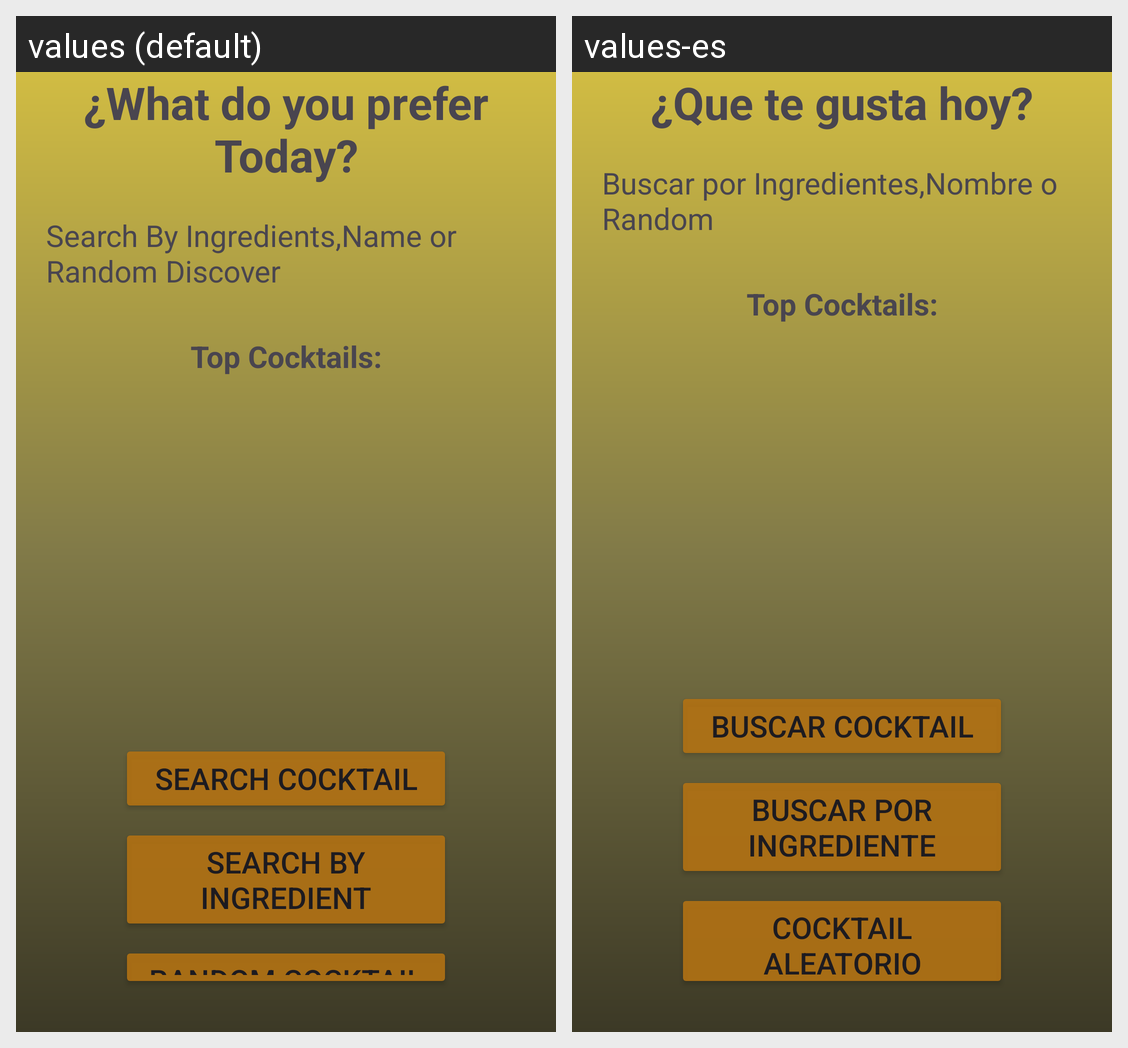

Here is an Android app screen in its default locale and in the app's own translations. Write out the translated-string differences for the strings that appear on this screen.
Android screen res/layout/activity_main.xml rendered under 2 locales, left to right: values (default), values-es. Device: Nexus 5 (rendered at 1080×1920; each locale shown at half size, 540×960, under a caption strip naming it); theme Theme.ProytectMine.
Strings drawn on this screen, with the default value and each locale's value (text and hints the layout hard-codes, and strings that could not be matched under every locale, appear in the picture but are not listed):

TitleMain
  values: ¿What do you prefer Today?
  values-es: ¿Que te gusta hoy?

SubtitleMain
  values: Search By Ingredients,Name or Random Discover
  values-es: Buscar por Ingredientes,Nombre o Random

textRecyclerView
  values: Top Cocktails:
  values-es: Top Cocktails:

SearchCocktailButton
  values: Search Cocktail
  values-es: Buscar Cocktail

IngredientButton
  values: Search By Ingredient
  values-es: Buscar por Ingrediente

RandomButton
  values: Random Cocktail
  values-es: Cocktail Aleatorio
